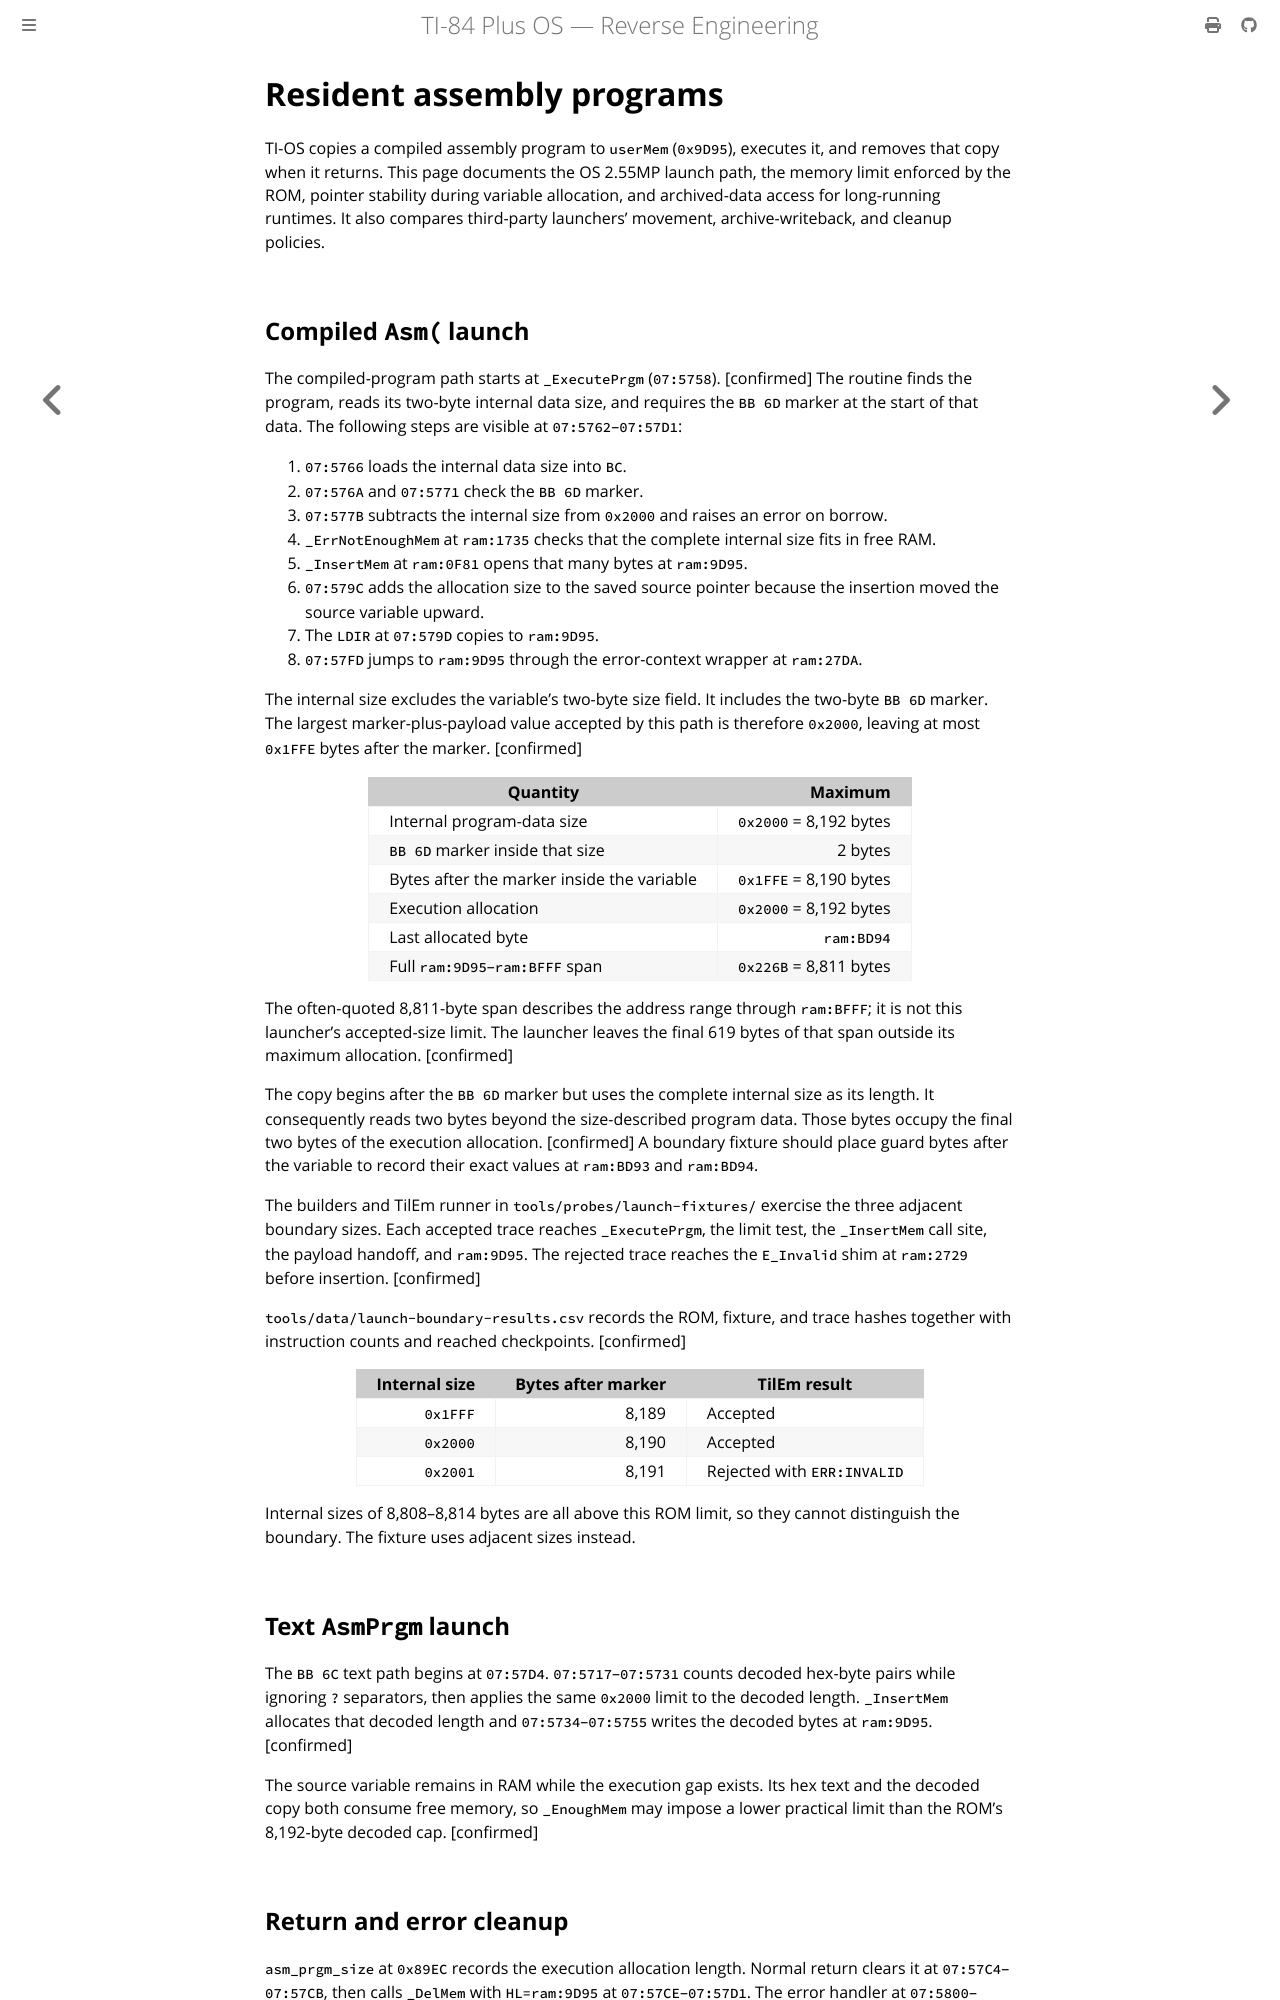

repository: siraben/ti84p-re · page: sub-resident-programs.html · generator: mdbook

# Resident assembly programs

TI-OS copies a compiled assembly program to `userMem` (`0x9D95`), executes it,
and removes that copy when it returns. This page documents the OS 2.55MP launch
path, the memory limit enforced by the ROM, pointer stability during variable
allocation, and archived-data access for long-running runtimes. It also
compares third-party launchers' movement, archive-writeback, and cleanup
policies.

## Compiled `Asm(` launch

The compiled-program path starts at `_ExecutePrgm` (`07:5758`). [confirmed]
The routine finds the program, reads its two-byte internal data size, and
requires the `BB 6D` marker at the start of that data. The following steps are
visible at `07:5762`–`07:57D1`:

1. `07:5766` loads the internal data size into `BC`.
2. `07:576A` and `07:5771` check the `BB 6D` marker.
3. `07:577B` subtracts the internal size from `0x2000` and raises an error on
   borrow.
4. `_ErrNotEnoughMem` at `ram:1735` checks that the complete internal size fits
   in free RAM.
5. `_InsertMem` at `ram:0F81` opens that many bytes at `ram:9D95`.
6. `07:579C` adds the allocation size to the saved source pointer because the
   insertion moved the source variable upward.
7. The `LDIR` at `07:579D` copies to `ram:9D95`.
8. `07:57FD` jumps to `ram:9D95` through the error-context wrapper at
   `ram:27DA`.

The internal size excludes the variable's two-byte size field. It includes the
two-byte `BB 6D` marker. The largest marker-plus-payload value accepted by this
path is therefore `0x2000`, leaving at most `0x1FFE` bytes after the marker.
[confirmed]

| Quantity | Maximum |
|---|---:|
| Internal program-data size | `0x2000` = 8,192 bytes |
| `BB 6D` marker inside that size | 2 bytes |
| Bytes after the marker inside the variable | `0x1FFE` = 8,190 bytes |
| Execution allocation | `0x2000` = 8,192 bytes |
| Last allocated byte | `ram:BD94` |
| Full `ram:9D95`–`ram:BFFF` span | `0x226B` = 8,811 bytes |

The often-quoted 8,811-byte span describes the address range through
`ram:BFFF`; it is not this launcher's accepted-size limit. The launcher leaves
the final 619 bytes of that span outside its maximum allocation. [confirmed]

The copy begins after the `BB 6D` marker but uses the complete internal size as
its length. It consequently reads two bytes beyond the size-described program
data. Those bytes occupy the final two bytes of the execution allocation.
[confirmed] A boundary fixture should place guard bytes after the variable to
record their exact values at `ram:BD93` and `ram:BD94`.

The builders and TilEm runner in `tools/probes/launch-fixtures/` exercise the three
adjacent boundary sizes. Each accepted trace reaches `_ExecutePrgm`, the limit
test, the `_InsertMem` call site, the payload handoff, and `ram:9D95`. The
rejected trace reaches the `E_Invalid` shim at `ram:2729` before insertion.
[confirmed]

`tools/data/launch-boundary-results.csv` records the ROM, fixture, and trace
hashes together with instruction counts and reached checkpoints. [confirmed]

| Internal size | Bytes after marker | TilEm result |
|---:|---:|---|
| `0x1FFF` | 8,189 | Accepted |
| `0x2000` | 8,190 | Accepted |
| `0x2001` | 8,191 | Rejected with `ERR:INVALID` |

Internal sizes of 8,808–8,814 bytes are all above this ROM limit, so they cannot
distinguish the boundary. The fixture uses adjacent sizes instead.

## Text `AsmPrgm` launch

The `BB 6C` text path begins at `07:57D4`. `07:5717`–`07:5731` counts decoded
hex-byte pairs while ignoring `?` separators, then applies the same `0x2000`
limit to the decoded length. `_InsertMem` allocates that decoded length and
`07:5734`–`07:5755` writes the decoded bytes at `ram:9D95`. [confirmed]

The source variable remains in RAM while the execution gap exists. Its hex
text and the decoded copy both consume free memory, so `_EnoughMem` may impose
a lower practical limit than the ROM's 8,192-byte decoded cap. [confirmed]

## Return and error cleanup

`asm_prgm_size` at `0x89EC` records the execution allocation length. Normal
return clears it at `07:57C4`–`07:57CB`, then calls `_DelMem` with
`HL=ram:9D95` at `07:57CE`–`07:57D1`. The error handler at
`07:5800`–`07:581A` performs the same clear and deletion before entering the OS
error path. [confirmed]

An assembly program must not move its execution copy. `_InsertMem` and
`_DelMem` repair OS pointer slots and VAT data pointers, but they cannot repair
the program counter, return addresses, or arbitrary runtime pointers. Cleanup
also assumes that the copy still begins at `ram:9D95`. [confirmed]
